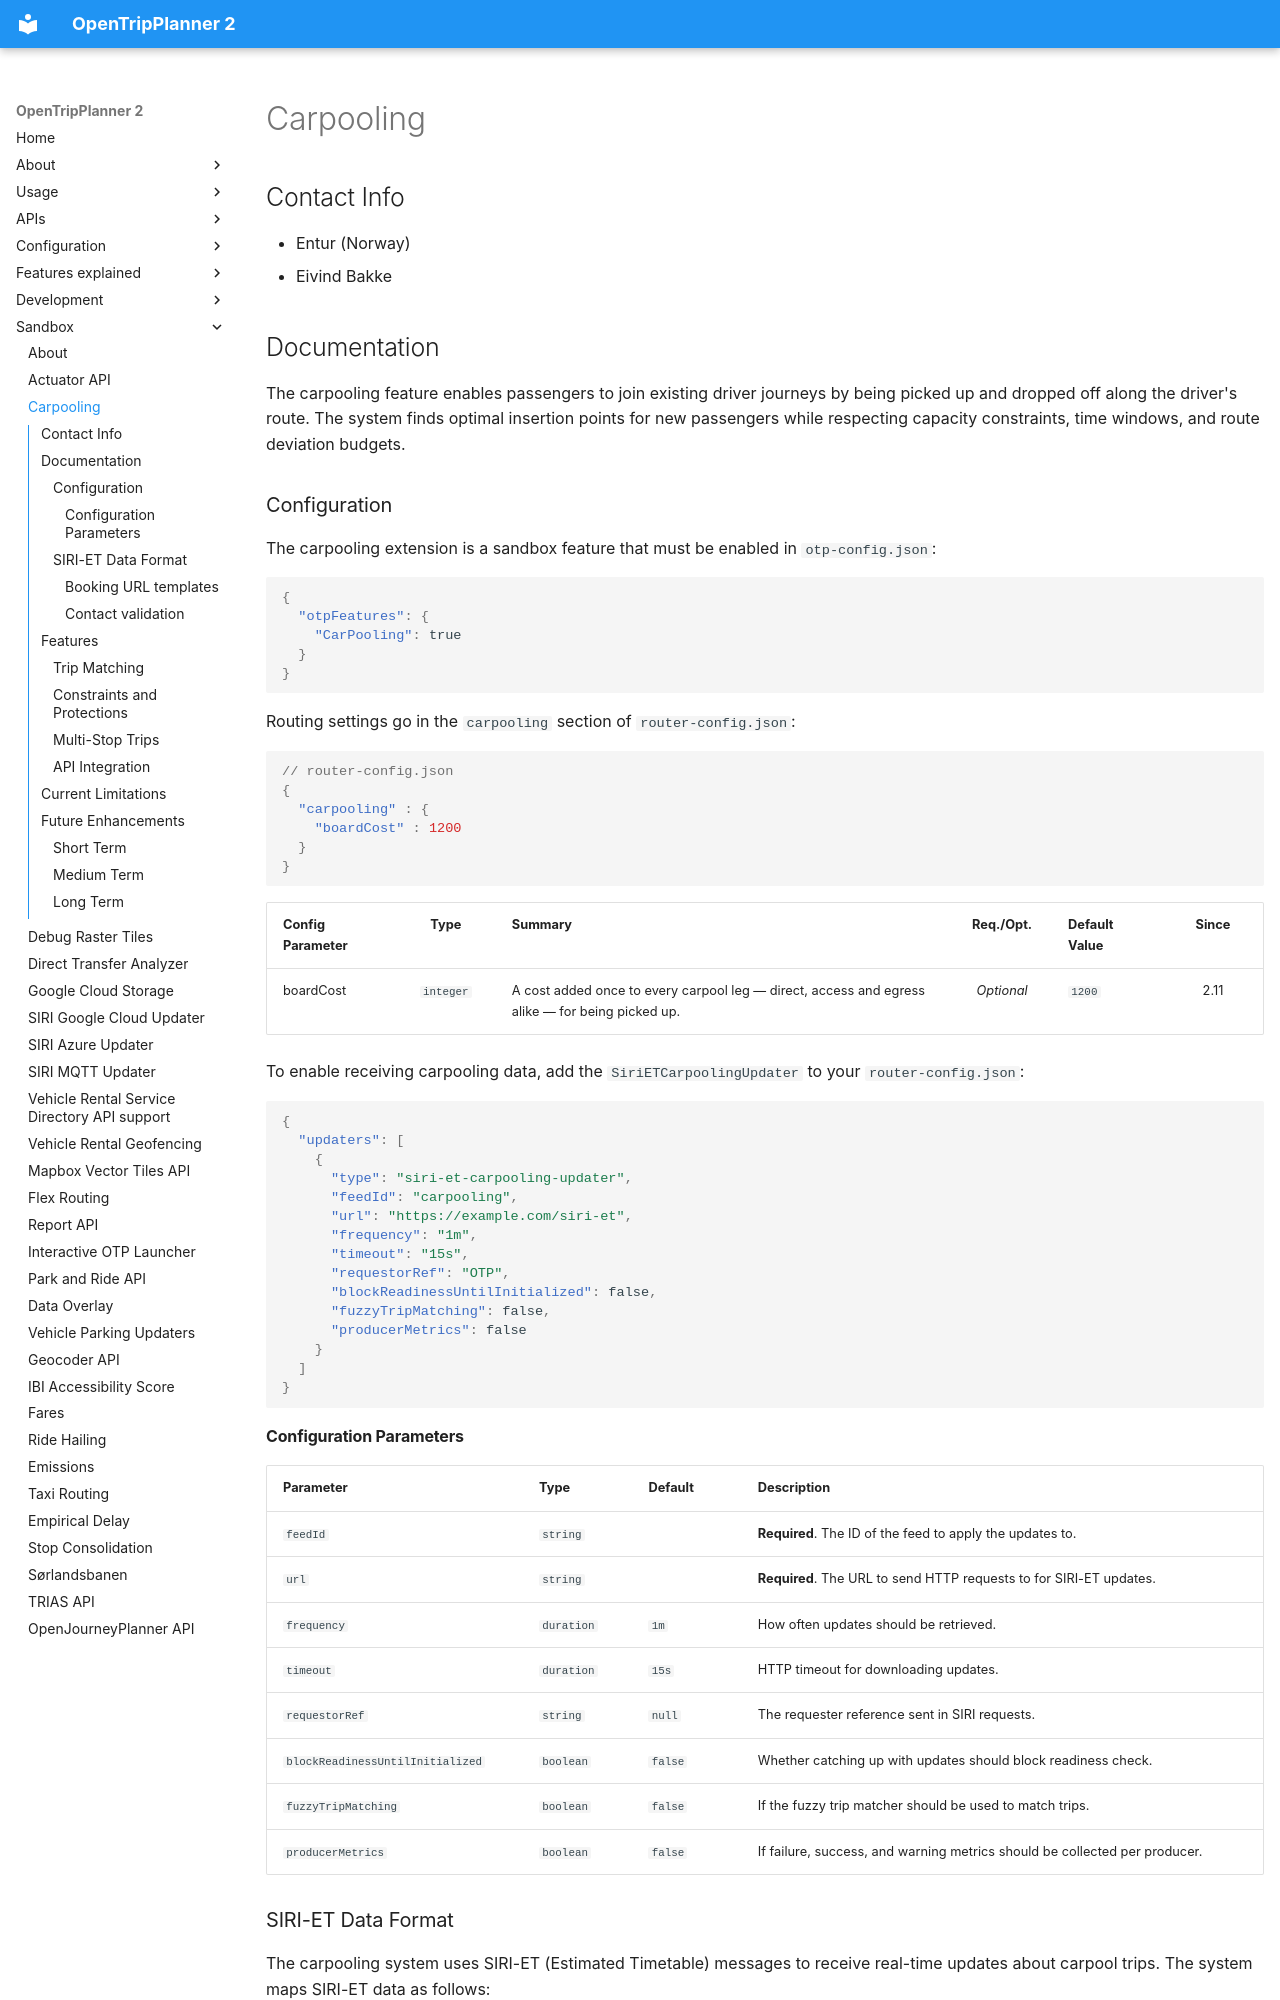

repository: opentripplanner/OpenTripPlanner · page: sandbox/Carpooling/index.html · generator: mkdocs

# Carpooling

## Contact Info

- Entur (Norway)
- Eivind Bakke

## Documentation

The carpooling feature enables passengers to join existing driver journeys by being picked up and
dropped off along the driver's route. The system finds optimal insertion points for new passengers
while respecting capacity constraints, time windows, and route deviation budgets.

### Configuration

The carpooling extension is a sandbox feature that must be enabled in `otp-config.json`:

```json
{
  "otpFeatures": {
    "CarPooling": true
  }
}
```

Routing settings go in the `carpooling` section of `router-config.json`:

<!-- config BEGIN -->
<!-- NOTE! This section is auto-generated. Do not change, change doc in code instead. -->

```JSON
// router-config.json
{
  "carpooling" : {
    "boardCost" : 1200
  }
}
```

| Config Parameter |    Type   | Summary                                                                                         |  Req./Opt. | Default Value | Since |
|------------------|:---------:|-------------------------------------------------------------------------------------------------|:----------:|---------------|:-----:|
| boardCost        | `integer` | A cost added once to every carpool leg — direct, access and egress alike — for being picked up. | *Optional* | `1200`        |  2.11 |



<!-- config END -->

To enable receiving carpooling data, add the `SiriETCarpoolingUpdater` to your `router-config.json`:

```json
{
  "updaters": [
    {
      "type": "siri-et-carpooling-updater",
      "feedId": "carpooling",
      "url": "https://example.com/siri-et",
      "frequency": "1m",
      "timeout": "15s",
      "requestorRef": "OTP",
      "blockReadinessUntilInitialized": false,
      "fuzzyTripMatching": false,
      "producerMetrics": false
    }
  ]
}
```

#### Configuration Parameters

| Parameter                        | Type       | Default | Description                                                                |
| -------------------------------- | ---------- | ------- | -------------------------------------------------------------------------- |
| `feedId`                         | `string`   |         | **Required**. The ID of the feed to apply the updates to.                  |
| `url`                            | `string`   |         | **Required**. The URL to send HTTP requests to for SIRI-ET updates.        |
| `frequency`                      | `duration` | `1m`    | How often updates should be retrieved.                                     |
| `timeout`                        | `duration` | `15s`   | HTTP timeout for downloading updates.                                      |
| `requestorRef`                   | `string`   | `null`  | The requester reference sent in SIRI requests.                             |
| `blockReadinessUntilInitialized` | `boolean`  | `false` | Whether catching up with updates should block readiness check.             |
| `fuzzyTripMatching`              | `boolean`  | `false` | If the fuzzy trip matcher should be used to match trips.                   |
| `producerMetrics`                | `boolean`  | `false` | If failure, success, and warning metrics should be collected per producer. |
